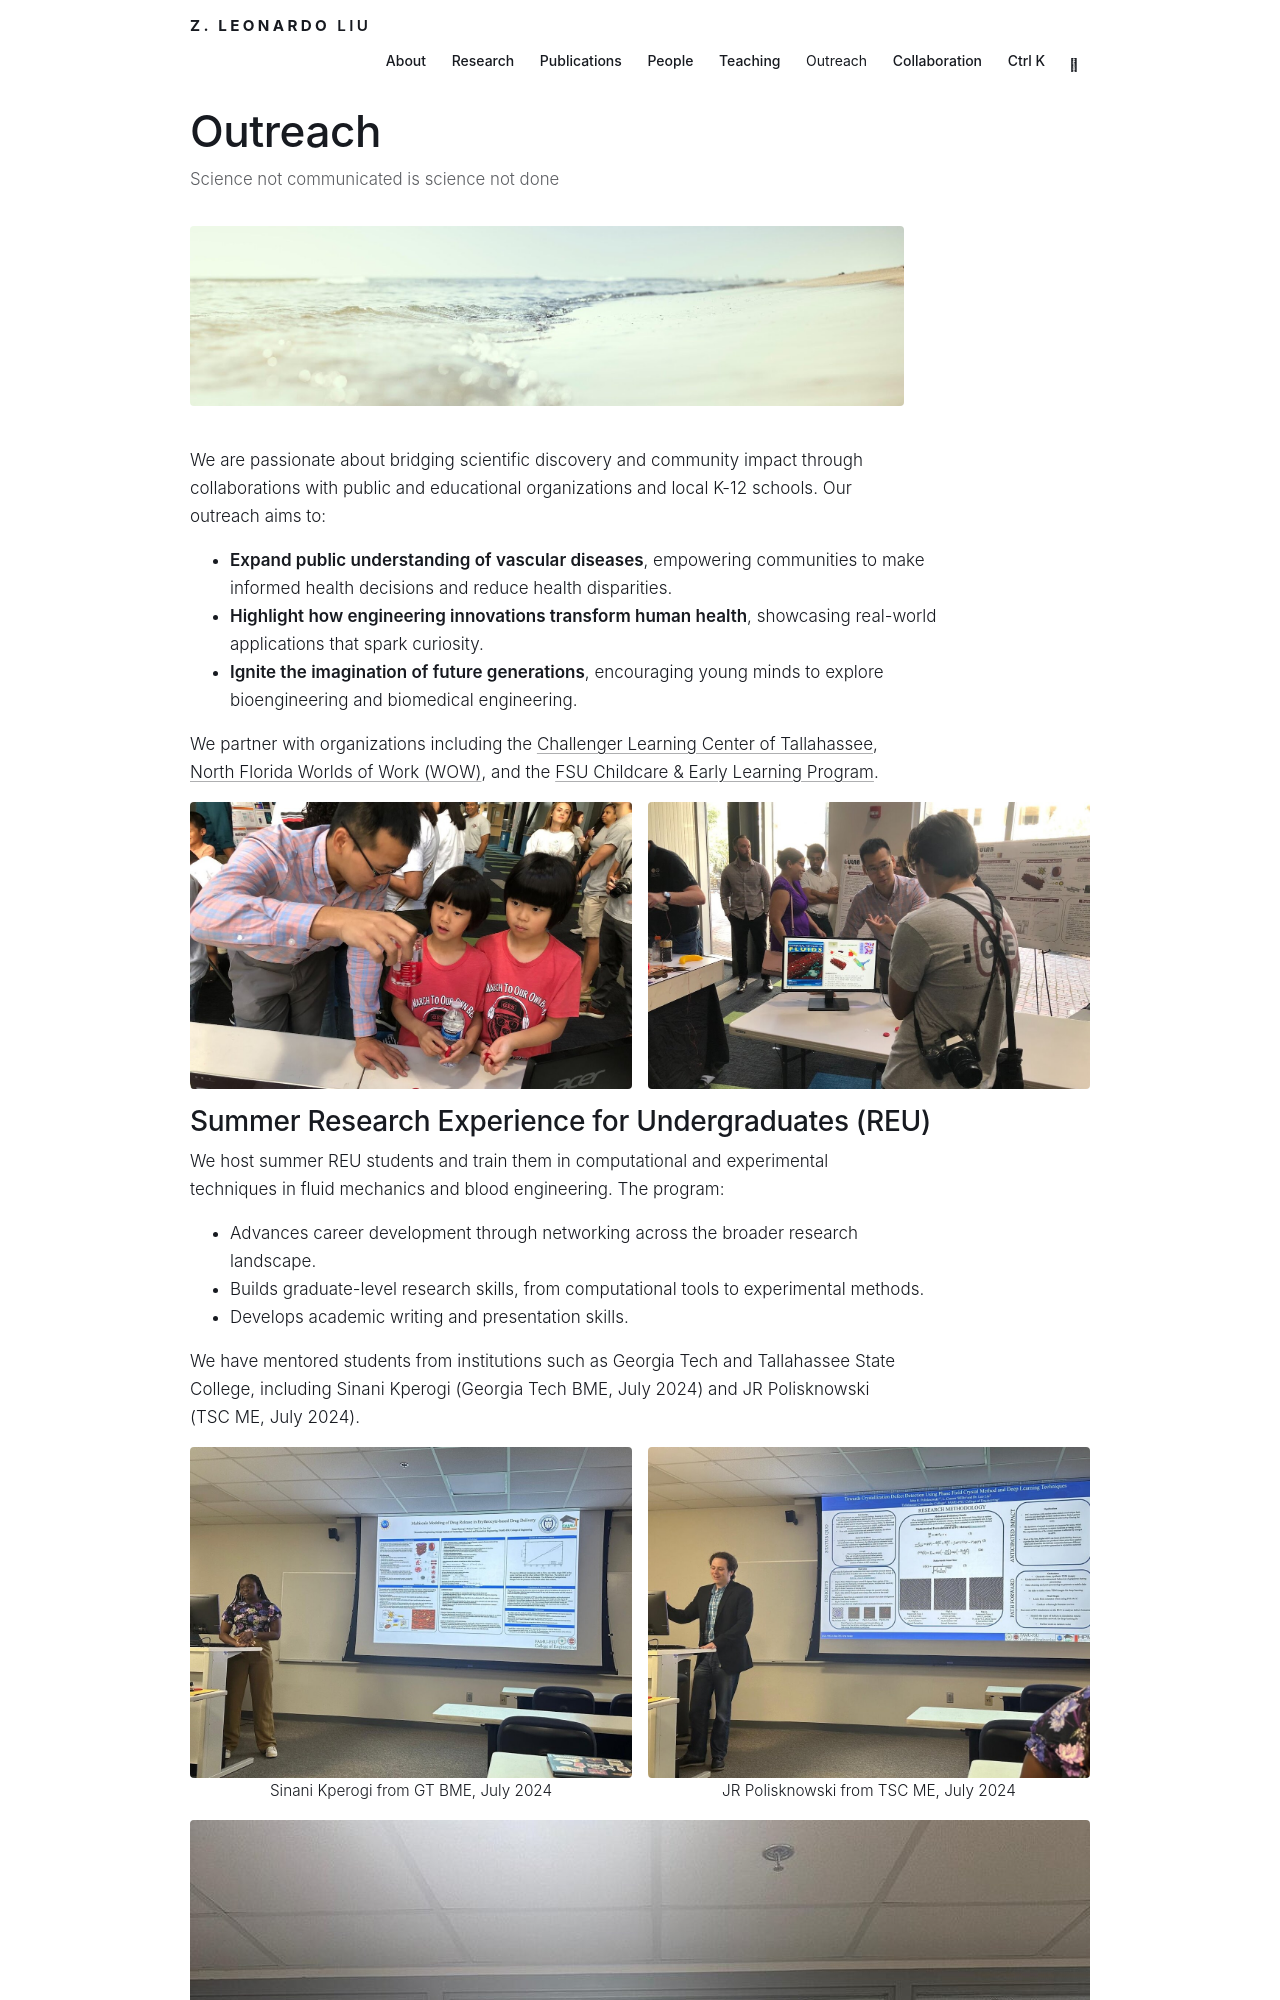

repository: leozxliu/leozxliu.github.io · page: outreach/index.html · generator: jekyll

---
layout: page
permalink: /outreach/
title: outreach
description: Science not communicated is science not done
nav: true
nav_order: 5
---
<img src="/assets/img/banners/outreach.jpg" alt="" style="width:100%;height:180px;object-fit:cover;border-radius:8px;margin-bottom:1.5rem">

We are passionate about bridging scientific discovery and community impact through collaborations with public and educational organizations and local K-12 schools. Our outreach aims to:

- **Expand public understanding of vascular diseases**, empowering communities to make informed health decisions and reduce health disparities.
- **Highlight how engineering innovations transform human health**, showcasing real-world applications that spark curiosity.
- **Ignite the imagination of future generations**, encouraging young minds to explore bioengineering and biomedical engineering.

We partner with organizations including the [Challenger Learning Center of Tallahassee](https://www.challengertlh.com/), [North Florida Worlds of Work (WOW)](https://www.northfloridaworldsofwork.com/), and the [FSU Childcare & Early Learning Program](https://childcare.fsu.edu/).

<div style="display:flex;flex-wrap:wrap;gap:1rem;margin:1rem 0">
<figure style="flex:1 1 48%;min-width:240px;margin:0"><img src="/assets/img/outreach/outreach-1.jpg" alt="" loading="lazy" style="width:100%;border-radius:6px"></figure>
<figure style="flex:1 1 48%;min-width:240px;margin:0"><img src="/assets/img/outreach/outreach-2.jpg" alt="" loading="lazy" style="width:100%;border-radius:6px"></figure>
</div>
